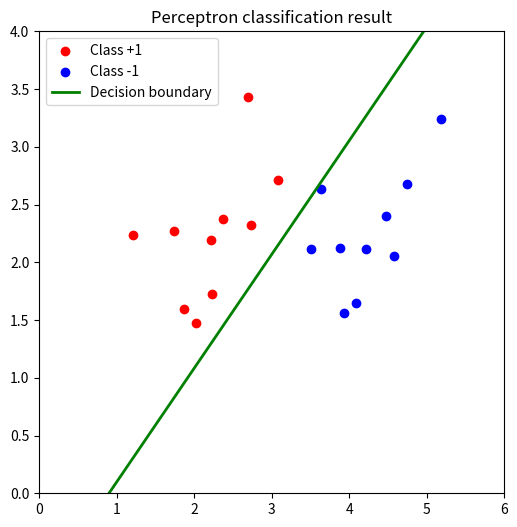

Write Python code to recreate this figure.
# generate data
# list of points 
import numpy as np 
import matplotlib.pyplot as plt
np.random.seed(2)
means = [[2, 2], [4, 2]]
cov = [[.3, .2], [.2, .3]]
N = 10
X0 = np.random.multivariate_normal(means[0], cov, N).T
X1 = np.random.multivariate_normal(means[1], cov, N).T

X = np.concatenate((X0, X1), axis = 1)
y = np.concatenate((np.ones((1, N)), -1*np.ones((1, N))), axis = 1)
# Xbar 
X = np.concatenate((np.ones((1, 2*N)), X), axis = 0)
def h(w, x):    
    return np.sign(np.dot(w.T, x))

def has_converged(X, y, w):    
    return np.array_equal(h(w, X), y) 

def perceptron(X, y, w_init):
    w = [w_init]
    N = X.shape[1]
    d = X.shape[0]
    mis_points = []
    while True:
        # mix data 
        mix_id = np.random.permutation(N)
        for i in range(N):
            xi = X[:, mix_id[i]].reshape(d, 1)
            yi = y[0, mix_id[i]]
            if h(w[-1], xi)[0] != yi: # misclassified point
                mis_points.append(mix_id[i])
                w_new = w[-1] + yi*xi 
                w.append(w_new)

                
        if has_converged(X, y, w[-1]):
            break
    return (w, mis_points)
d = X.shape[0]
w_init = np.random.randn(d, 1)
(w, m) = perceptron(X, y, w_init)

print("Final weight vector:")
print(w[-1])
print("Number of misclassified points recorded:", len(m))

# Plot the data and the final decision boundary
plt.figure(figsize=(6, 6))
plt.scatter(X[1, :N], X[2, :N], color='red', label='Class +1')
plt.scatter(X[1, N:], X[2, N:], color='blue', label='Class -1')

w_final = w[-1].ravel()
# Decision boundary: w0 + w1*x + w2*y = 0 -> y = -(w0 + w1*x) / w2
x_vals = np.linspace(0, 6, 100)
y_vals = -(w_final[0] + w_final[1] * x_vals) / w_final[2]
plt.plot(x_vals, y_vals, color='green', linewidth=2, label='Decision boundary')

plt.xlim(0, 6)
plt.ylim(0, 4)
plt.legend()
plt.title('Perceptron classification result')
plt.show()
